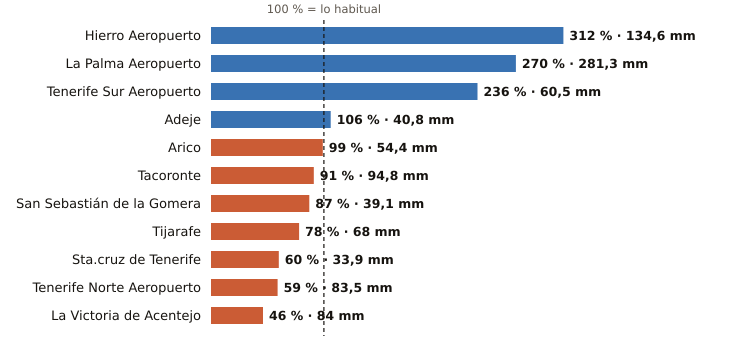

The file beside this chart, header and first rows:
estacion, provincia, indicativo, mm_otono, referencia_mm, pct, periodo_referencia, hasta, hora
Hierro Aeropuerto, Santa Cruz de Tenerife, C929I, 134.6, 43.2, 312, 1991-2020, 2026-11-25, 21
La Palma Aeropuerto, Santa Cruz de Tenerife, C139E, 281.3, 104.1, 270, 1991-2020, 2026-11-25, 20
Tenerife Sur Aeropuerto, Santa Cruz de Tenerife, C429I, 60.5, 25.6, 236, 1991-2020, 2026-11-25, 20
Adeje, Santa Cruz de Tenerife, C419X, 40.8, 38.6, 106, 1991-2020, 2026-11-25, 17
Arico, Santa Cruz de Tenerife, C428T, 54.4, 54.8, 99, 2009-2025, 2026-11-25, 19
Tacoronte, Santa Cruz de Tenerife, C458A, 94.8, 104.5, 91, 1991-2025, 2026-11-25, 19
San Sebastián de la Gomera, Santa Cruz de Tenerife, C329Z, 39.1, 44.8, 87, 1991-2020, 2026-11-25, 20
Tijarafe, Santa Cruz de Tenerife, C117Z, 68.0, 86.7, 78, 2009-2025, 2026-11-25, 20
Sta.cruz de Tenerife, Santa Cruz de Tenerife, C449C, 33.9, 56.3, 60, 1991-2020, 2026-11-25, 20
Tenerife Norte Aeropuerto, Santa Cruz de Tenerife, C447A, 83.5, 140.4, 59, 1991-2020, 2026-11-25, 20
La Victoria de Acentejo, Santa Cruz de Tenerife, C457I, 84.0, 183.1, 46, 2009-2025, 2026-11-25, 20
